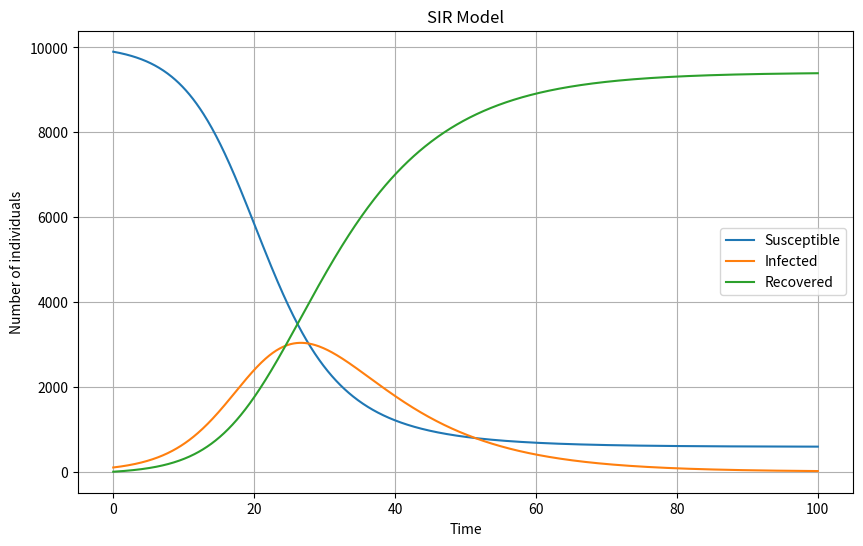

The script that saved this image:
import numpy as np
import matplotlib.pyplot as plt
from scipy.integrate import odeint

def sir_model(y, t, N, beta, gamma):
    """
    SIR (Susceptible-Infected-Recovered) Model.

    Arguments:
    y : list of three elements [S, I, R]
        S - number of susceptible individuals
        I - number of infected individuals
        R - number of recovered individuals
    t : float
        Current time point (not used explicitly in this function, but required for odeint)
    N : int
        Total population size
    beta : float
        Transmission rate
    gamma : float
        Recovery rate

    Returns:
    list of three elements [dS/dt, dI/dt, dR/dt]
        Rates of change for S, I, and R
    """
    S, I, R = y
    dSdt = -beta * S * I / N
    dIdt = beta * S * I / N - gamma * I
    dRdt = gamma * I
    return [dSdt, dIdt, dRdt]

# Parameters
N = 10000     # Total population
I0, R0 = 100, 0  # Initial number of infected and recovered individuals
S0 = N - I0 - R0  # Initial number of susceptible
beta = 0.3    # Transmission rate
gamma = 0.1   # Recovery rate
t = np.linspace(0, 100, 1000)

# Solve ODE
sol = odeint(sir_model, [S0, I0, R0], t, args=(N, beta, gamma))
S, I, R = sol.T

# Plot
plt.figure(figsize=(10, 6))
plt.plot(t, S, label='Susceptible')
plt.plot(t, I, label='Infected')
plt.plot(t, R, label='Recovered')
plt.title('SIR Model')
plt.xlabel('Time')
plt.ylabel('Number of individuals')
plt.legend()
plt.grid(True)
plt.show()
